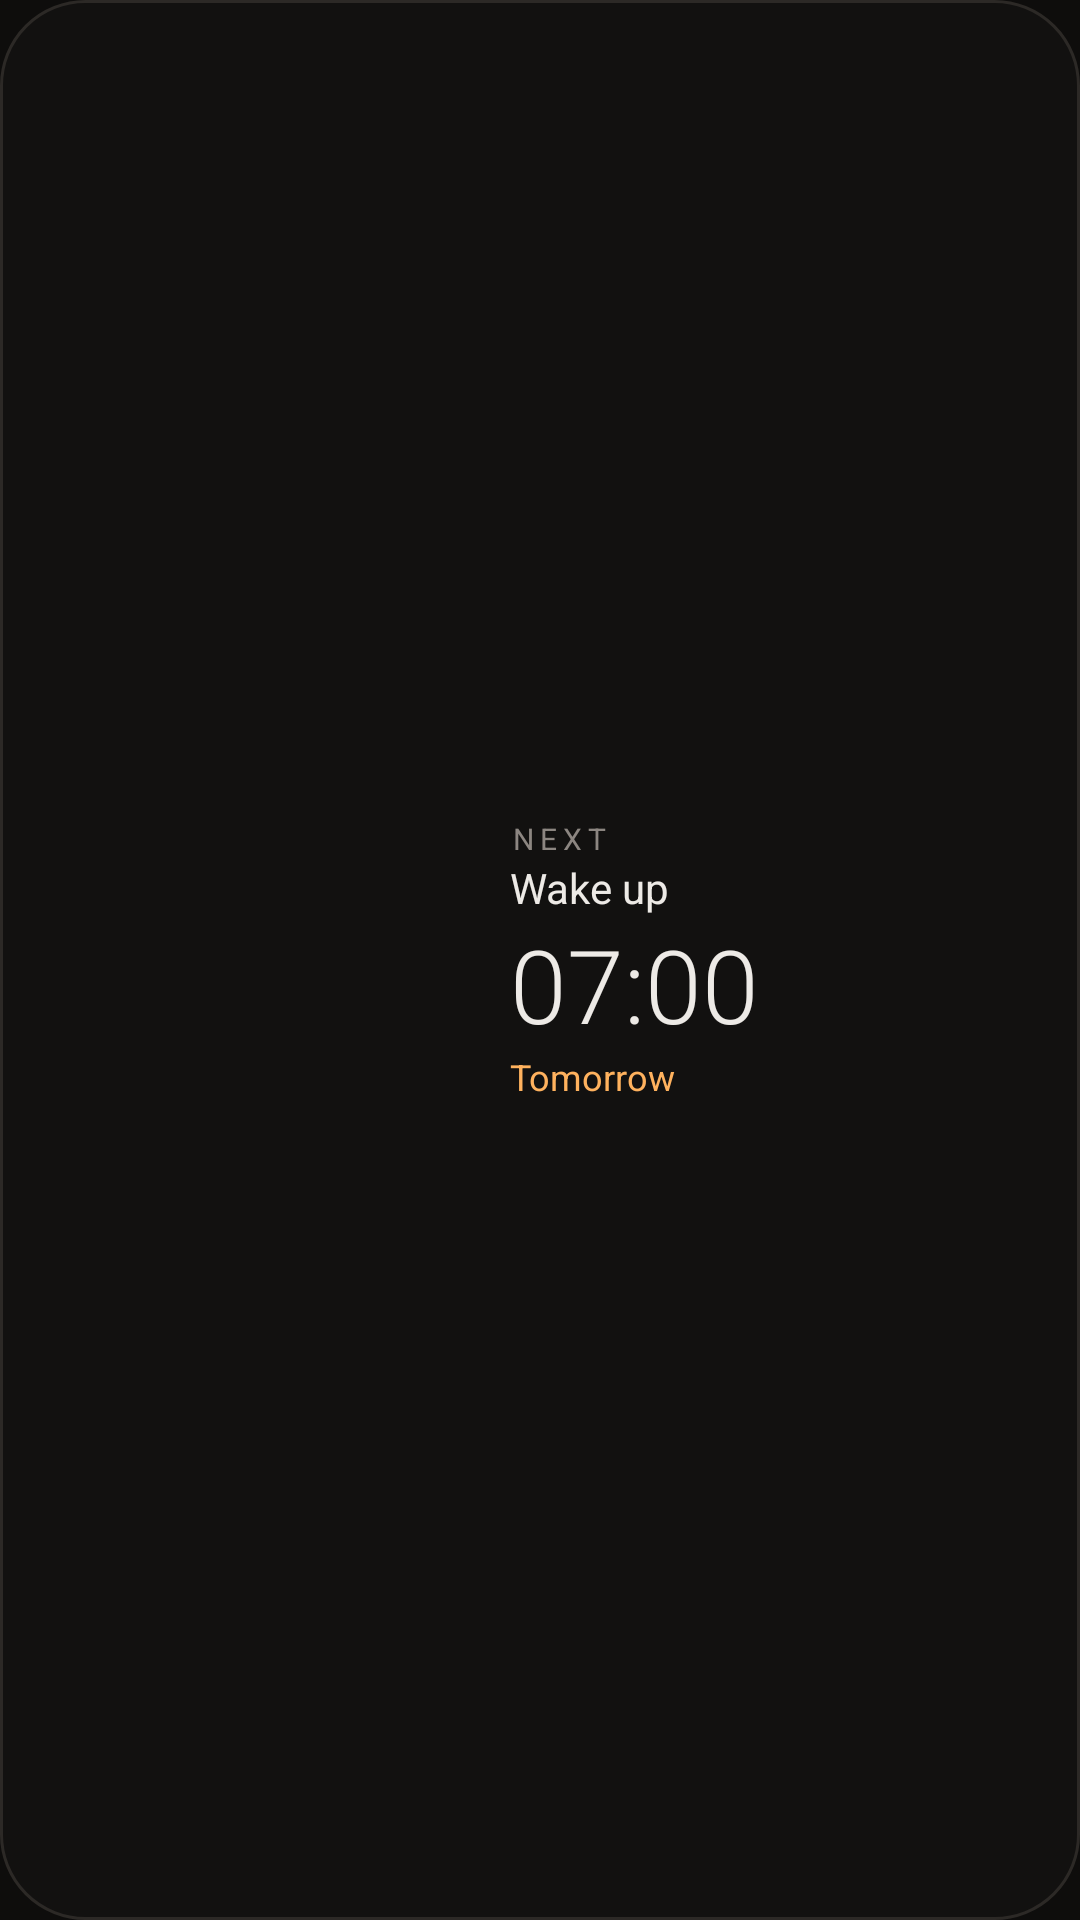

Write the Android layout XML for this screen, with the resource values it uses.
<!-- AndroidManifest.xml: application theme Theme.Twenty4Hours -->
<!-- res/layout/widget_next_alarm.xml -->
<?xml version="1.0" encoding="utf-8"?>
<LinearLayout xmlns:android="http://schemas.android.com/apk/res/android"
    android:id="@+id/widget_root"
    android:layout_width="match_parent"
    android:layout_height="match_parent"
    android:background="@drawable/widget_bg"
    android:gravity="center_vertical"
    android:orientation="horizontal"
    android:padding="12dp">

    <ImageView
        android:id="@+id/widget_dial"
        android:layout_width="0dp"
        android:layout_height="match_parent"
        android:layout_weight="1"
        android:adjustViewBounds="true"
        android:contentDescription="24-hour dial"
        android:scaleType="fitCenter" />

    <LinearLayout
        android:layout_width="0dp"
        android:layout_height="wrap_content"
        android:layout_marginStart="10dp"
        android:layout_weight="1.2"
        android:orientation="vertical">

        <TextView
            android:id="@+id/widget_small"
            android:layout_width="wrap_content"
            android:layout_height="wrap_content"
            android:letterSpacing="0.2"
            android:text="NEXT"
            android:textColor="#FF8C8681"
            android:textSize="10sp" />

        <TextView
            android:id="@+id/widget_label"
            android:layout_width="wrap_content"
            android:layout_height="wrap_content"
            android:ellipsize="end"
            android:maxLines="1"
            android:text="Wake up"
            android:textColor="#FFEDEAE6"
            android:textSize="14sp" />

        <TextView
            android:id="@+id/widget_time"
            android:layout_width="wrap_content"
            android:layout_height="wrap_content"
            android:fontFamily="sans-serif-light"
            android:text="07:00"
            android:textColor="#FFEDEAE6"
            android:textSize="34sp" />

        <TextView
            android:id="@+id/widget_sub"
            android:layout_width="wrap_content"
            android:layout_height="wrap_content"
            android:maxLines="1"
            android:text="Tomorrow"
            android:textColor="#FFFFB25E"
            android:textSize="12sp" />
    </LinearLayout>
</LinearLayout>
<!-- resources referenced by this layout -->
<resources>
  <!-- drawable widget_bg (drawable) -->
  <?xml version="1.0" encoding="utf-8"?>
  <shape xmlns:android="http://schemas.android.com/apk/res/android" android:shape="rectangle">
      <solid android:color="#F2121110" />
      <stroke android:width="1dp" android:color="#FF2C2926" />
      <corners android:radius="28dp" />
  </shape>
  <style name="Theme.Twenty4Hours" parent="android:Theme.Material.NoActionBar">
          <item name="android:windowBackground">@color/bg</item>
          <item name="android:colorBackground">@color/bg</item>
          <item name="android:statusBarColor">@android:color/transparent</item>
          <item name="android:navigationBarColor">@android:color/transparent</item>
          <item name="android:windowLightStatusBar">false</item>
      </style>
  <color name="bg">#FF0E0D0C</color>
</resources>
